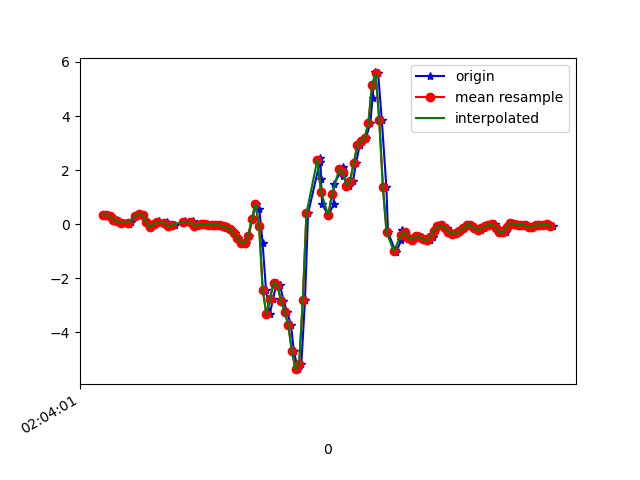

The data file committed next to this chart (first rows):
1617847441324, 543084944110609, 0.33422393, 0.1778395, 0.09905713
1617847441351, 543084963134097, 0.3428, 0.06666, 0.07707
1617847441367, 543084982157585, 0.3049, 0.2414, 0.1003
1617847441381, 543085001181089, 0.1668, -0.1972, 0.06851
1617847441400, 543085020204593, 0.1571, 0.2536, 0.009871
1617847441419, 543085039255601, 0.04101, -0.119, 0.03553
1617847441438, 543085058279345, 0.04101, 0.0801, -0.01212
1617847441465, 543085077303089, 0.02146, -0.2107, 0.06241
1617847441477, 543085096326865, 0.074, -0.4098, 0.02575
1617847441502, 543085115350609, 0.3159, 0.04467, -0.007233
1617847441522, 543085134399185, 0.3806, -0.2608, 0.03797
1617847441542, 543085153431793, 0.3452, -0.1203, 0.02698
1617847441566, 543085172456145, 0.07155, -0.1594, 0.1003
1617847441586, 543085191480465, -0.1032, -0.1911, 0.1369
1617847441606, 543085210529585, -0.006639, 0.09598, 0.08684
1617847441626, 543085229553905, 0.07033, -0.1288, 0.08928
1617847441631, 543085248501937, 0.1033, -0.08361, 0.01476
1617847441675, 543085267547121, 0.09476, 0.2719, -0.1025
1617847441679, 543085286567473, -0.01153, 0.1754, -0.1245
1617847441698, 543085305587825, -0.08361, 0.1778, -0.2015
1617847441716, 543085324608209, -0.03474, 0.2206, -0.2833
1617847441762, 543085343679473, 0.04467, 0.2023, -0.309
1617847441765, 543085362700913, 0.0801, 0.1571, -0.3017
1617847441771, 543085381722481, 0.1131, 0.1314, -0.298
1617847441816, 543085400743985, 0.1204, 0.1168, -0.2968
1617847441819, 543085419790257, 0.05078, 0.08132, -0.2809
1617847441821, 543085438811761, -0.04818, 0.03368, -0.2809
1617847441838, 543085457854001, -0.07872, -0.004198, -0.2833
1617847441857, 543085476876273, -0.04329, -0.02008, -0.3017
1617847441876, 543085495898481, -0.00786, -0.0213, -0.3285
1617847441895, 543085515072330, -0.004195, -0.05551, -0.3725
1617847441919, 543085534094666, -0.02252, -0.08483, -0.4471
1617847441933, 543085553119114, -0.03352, -0.07384, -0.513
1617847441952, 543085572166218, -0.02252, -0.06895, -0.5411
1617847441971, 543085591188618, -0.04207, -0.08239, -0.5595
1617847441990, 543085610210890, -0.08239, -0.0885, -0.5582
1617847442009, 543085629258058, -0.1178, -0.08117, -0.5607
1617847442028, 543085648286026, -0.1813, -0.04696, -0.5851
1617847442047, 543085667308554, -0.3389, 0.01413, -0.5876
1617847442066, 543085686331018, -0.5063, 0.1009, -0.5521
1617847442092, 543085705378314, -0.692, 0.1778, -0.5106
1617847442108, 543085724400842, -0.714, 0.1839, -0.491
1617847442123, 543085743423370, -0.4379, 0.1387, -0.5289
1617847442142, 543085762480458, 0.1815, 0.01046, -0.5619
1617847442165, 543085781503178, 0.7606, -0.163, -0.5094
1617847442181, 543085800525962, 0.5602, -0.5222, -0.2577
1617847442199, 543085819548682, -0.6896, -1.07, 0.2518
1617847442218, 543085838596234, -2.435, -1.91, 0.8907
1617847442238, 543085857626954, -3.336, -2.853, 1.224
1617847442257, 543085876649994, -2.767, -3.492, 1.445
1617847442276, 543085895697674, -2.163, -4.048, 1.746
1617847442295, 543085914720650, -2.256, -4.768, 2.001
1617847442314, 543085933743498, -2.83, -5.567, 2.094
1617847442333, 543085952764938, -3.248, -6.242, 1.982
1617847442355, 543085971787914, -3.722, -6.726, 1.762
1617847442371, 543085990835594, -4.702, -6.949, 1.345
1617847442393, 543086009858442, -5.366, -6.916, 0.6989
1617847442412, 543086028881418, -5.162, -6.495, 0.05507
1617847442432, 543086047904394, -2.815, -5.484, -0.2858
1617847442449, 543086066953866, 0.4002, -4.124, -0.5301
1617847442514, 543086085976714, 2.311, -2.604, -0.6303
... 70 more rows
